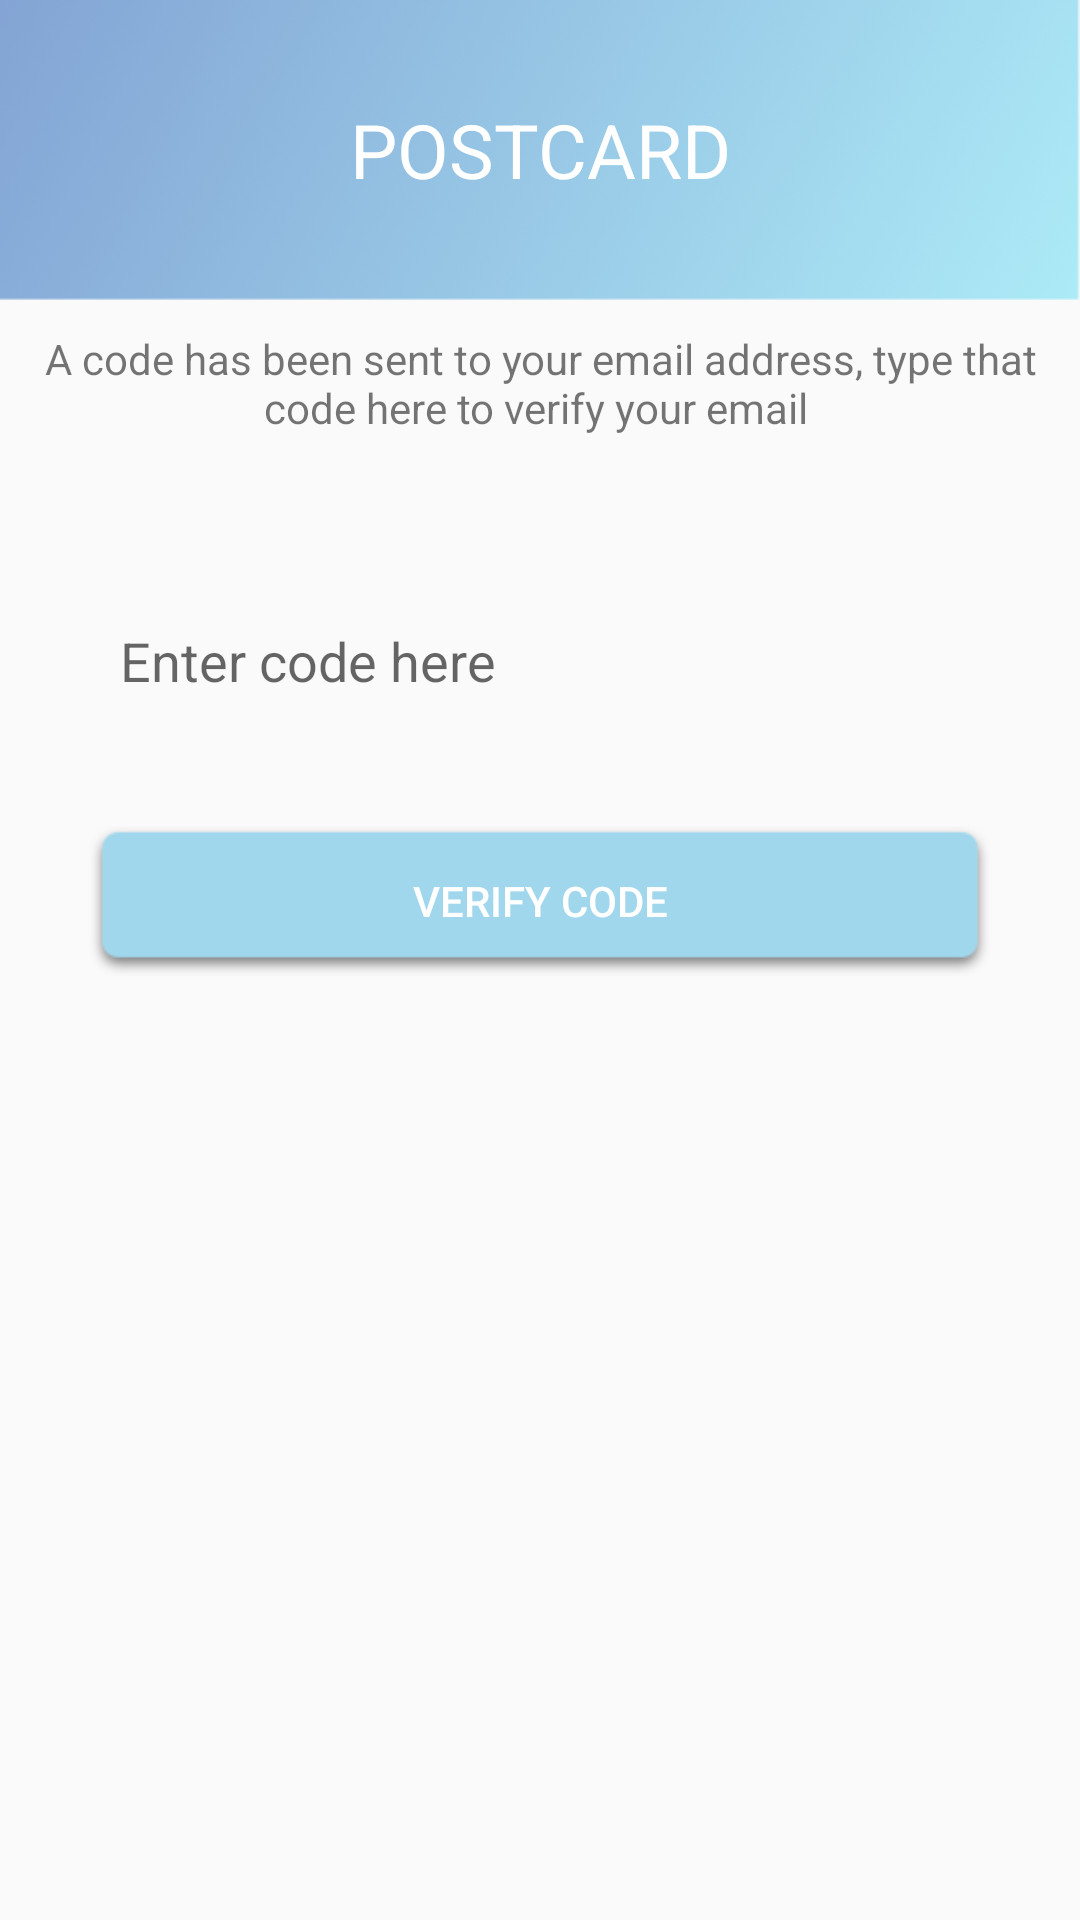

The Android layout XML behind this screen, and the referenced resources:
<!-- AndroidManifest.xml: application theme AppTheme -->
<!-- res/layout/fragment_email_verification.xml -->
<FrameLayout xmlns:android="http://schemas.android.com/apk/res/android"
    xmlns:tools="http://schemas.android.com/tools"
    android:layout_width="match_parent"
    android:layout_height="match_parent"
    tools:context="techease.com.postcard.Fragments.EmailVerificationFrag">
<LinearLayout
    android:layout_width="match_parent"
    android:layout_height="match_parent"
    android:orientation="vertical">
    <TextView
        android:layout_width="match_parent"
        android:layout_height="100sp"
        android:text="POSTCARD"
        android:textColor="#fff"
        android:textSize="25sp"
        android:gravity="center"
        android:id="@+id/tvTitleVerifyEmail"
        android:background="@drawable/back2"/>
    <TextView
        android:id="@+id/someText"
        android:layout_width="wrap_content"
        android:layout_height="wrap_content"
        android:gravity="center"
        android:layout_gravity="center"
        android:layout_marginTop="10sp"
        android:text="A code has been sent to your email address,
type that code here to verify your email "/>
   <EditText
       android:id="@+id/etCode"
       android:layout_width="match_parent"
       android:layout_height="50sp"
       android:hint="Enter code here"
       android:paddingLeft="20sp"
       android:layout_marginRight="20sp"
       android:layout_marginLeft="20sp"
       android:layout_marginTop="50sp"
       android:background="@drawable/edittext_back"/>
    <Button
        android:id="@+id/btnVerifyCode"
        android:layout_width="match_parent"
        android:layout_height="50sp"
        android:text="Verify Code"
        android:textColor="#fff"
        android:background="@drawable/dark_button"
        android:layout_margin="30sp"/>
</LinearLayout>

</FrameLayout>
<!-- resources referenced by this layout -->
<resources>
  <!-- drawable back2: png bitmap (drawable, 114290 bytes) -->
  <!-- drawable dark_button: png bitmap (drawable, 2090 bytes) -->
  <style name="AppTheme" parent="Theme.AppCompat.Light.DarkActionBar">
          
          <item name="colorPrimary">@color/colorPrimary</item>
          <item name="colorPrimaryDark">@color/colorPrimaryDark</item>
          <item name="colorAccent">@color/colorAccent</item>
      </style>
  <color name="colorPrimary">#A1D7ED</color>
  <color name="colorPrimaryDark">#A1D7ED</color>
  <color name="colorAccent">#A1D7ED</color>
</resources>
